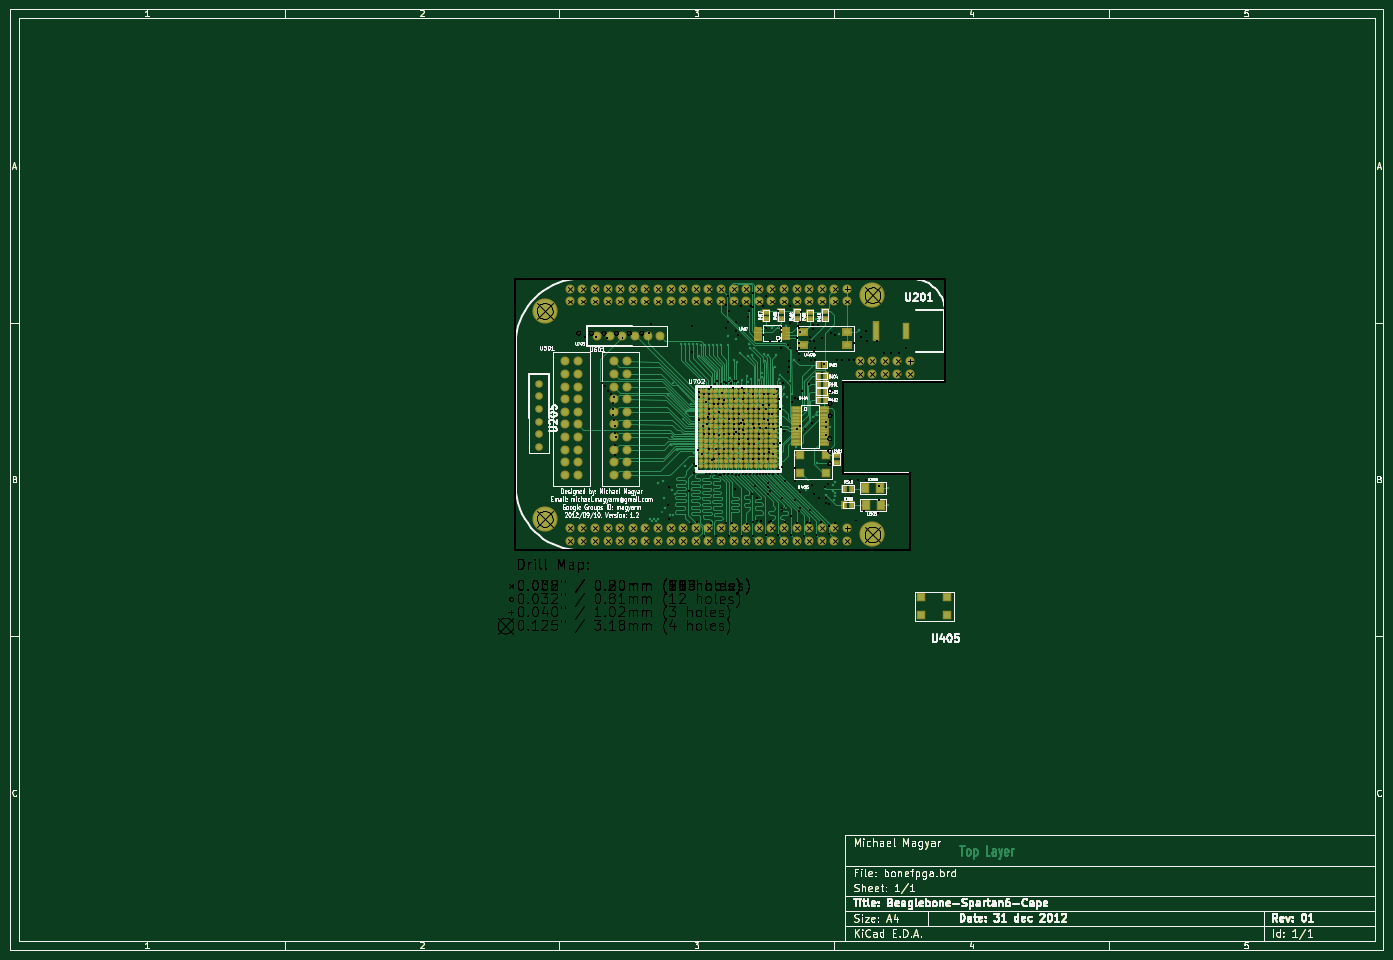
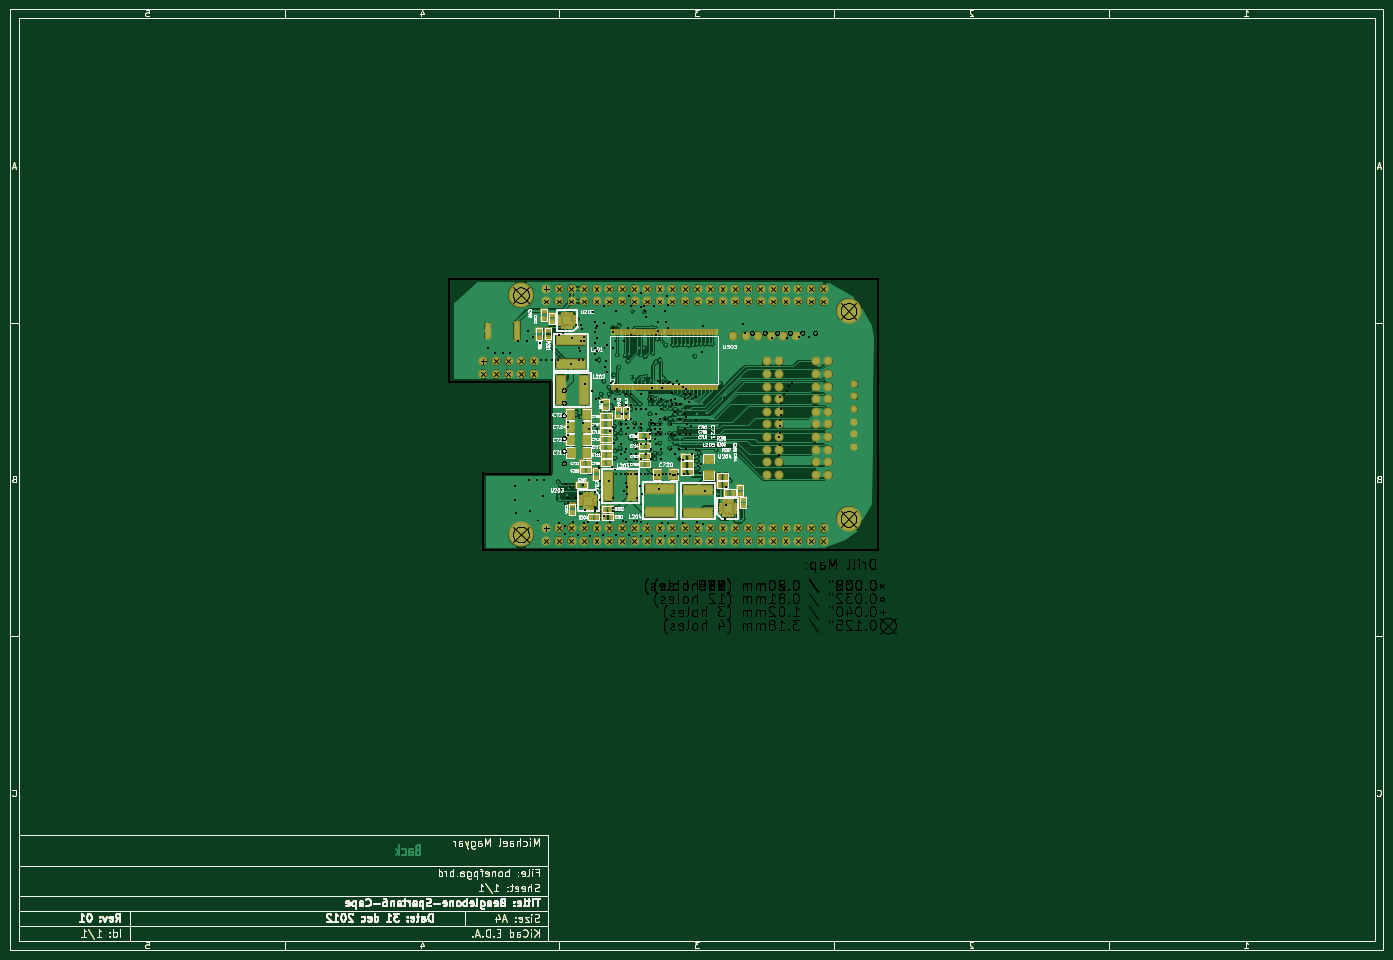
Circuit board: 25 layer files. Board 276.9 x 189.7 mm.
- bottom_copper: bonefpga-Back.gbl (293541 bytes)
- top_copper: bonefpga-Front.gtl (86967 bytes)
- inner_copper: bonefpga-Inner2.gbr (115589 bytes)
- inner_copper: bonefpga-Inner3.gbr (219780 bytes)
- inner_copper: bonefpga-Inner4.gbr (63688 bytes)
- inner_copper: bonefpga-Inner5.gbr (49871 bytes)
- bottom_mask: bonefpga-Mask_Back.gbs (34016 bytes)
- top_mask: bonefpga-Mask_Front.gts (36205 bytes)
- outline: bonefpga-PCB_Edges.gbr (27272 bytes)
- bottom_silk: bonefpga-SilkS_Back.gbo (80841 bytes)
- top_silk: bonefpga-SilkS_Front.gto (80476 bytes)
- paste: bonefpga-SoldP_Back.gbp (30959 bytes)
- paste: bonefpga-SoldP_Front.gtp (33156 bytes)
- drill: bonefpga-copper-inner1-drl.pho (15891 bytes)
- drill: bonefpga-copper-inner1.drl (1634 bytes)
- drill: bonefpga-drl.pho (40745 bytes)
- drill: bonefpga-inner1-inner2-drl.pho (13119 bytes)
- drill: bonefpga-inner1-inner2.drl (1049 bytes)
- drill: bonefpga-inner2-inner3-drl.pho (12903 bytes)
- drill: bonefpga-inner2-inner3.drl (1166 bytes)
- drill: bonefpga-inner3-inner4-drl.pho (16251 bytes)
- drill: bonefpga-inner3-inner4.drl (1673 bytes)
- drill: bonefpga-inner4-cmp-drl.pho (23271 bytes)
- drill: bonefpga-inner4-cmp.drl (2882 bytes)
- drill: bonefpga.drl (1735 bytes)

=== bottom_copper: bonefpga-Back.gbl (293541 bytes, source omitted) ===
=== top_copper: bonefpga-Front.gtl (86967 bytes, source omitted) ===
=== inner_copper: bonefpga-Inner2.gbr (115589 bytes, source omitted) ===
=== inner_copper: bonefpga-Inner3.gbr (219780 bytes, source omitted) ===
=== inner_copper: bonefpga-Inner4.gbr (63688 bytes, source omitted) ===
=== inner_copper: bonefpga-Inner5.gbr (49871 bytes, source omitted) ===
=== bottom_mask: bonefpga-Mask_Back.gbs (34016 bytes, source omitted) ===
=== top_mask: bonefpga-Mask_Front.gts (36205 bytes, source omitted) ===
=== outline: bonefpga-PCB_Edges.gbr (27272 bytes, source omitted) ===
=== bottom_silk: bonefpga-SilkS_Back.gbo (80841 bytes, source omitted) ===
=== top_silk: bonefpga-SilkS_Front.gto (80476 bytes, source omitted) ===
=== paste: bonefpga-SoldP_Back.gbp (30959 bytes, source omitted) ===
=== paste: bonefpga-SoldP_Front.gtp (33156 bytes, source omitted) ===
=== drill: bonefpga-copper-inner1-drl.pho (15891 bytes, source omitted) ===
=== drill: bonefpga-copper-inner1.drl ===
M48
;DRILL file {Pcbnew (2012-jan-04)-stable} date Mon Sep 10 12:25:57 2012
;FORMAT={-:-/ absolute / inch / decimal}
FMAT,2
INCH,TZ
T1C0.008
%
G90
G05
M72
T1
X5.785Y4.222
X5.807Y2.909
X5.809Y3.113
X5.855Y3.892
X5.863Y3.654
X5.889Y3.926
X5.897Y3.704
X5.905Y3.765
X5.917Y3.516
X5.929Y3.691
X5.938Y3.630
X5.965Y3.971
X5.997Y3.884
X6.024Y3.774
X6.025Y3.595
X6.051Y3.445
X6.052Y3.530
X6.102Y2.788
X6.133Y3.404
X6.143Y3.652
X6.161Y3.749
X6.201Y3.679
X6.209Y3.402
X6.224Y3.445
X6.261Y2.788
X6.285Y4.242
X6.292Y4.467
X6.299Y3.719
X6.299Y3.849
X6.306Y4.180
X6.328Y4.274
X6.351Y3.720
X6.355Y4.461
X6.397Y3.571
X6.398Y3.719
X6.398Y2.929
X6.410Y4.246
X6.410Y4.191
X6.412Y4.155
X6.415Y3.451
X6.417Y4.465
X6.422Y3.909
X6.428Y3.032
X6.428Y4.217
X6.454Y3.685
X6.484Y3.414
X6.493Y2.789
X6.518Y2.929
X6.518Y2.956
X6.518Y3.083
X6.520Y4.276
X6.521Y4.352
X6.521Y4.378
X6.548Y4.139
X6.576Y3.185
X6.590Y2.885
X6.591Y4.421
X6.623Y4.137
X6.623Y4.290
X6.646Y3.727
X6.648Y2.907
X6.655Y2.929
X6.660Y3.083
X6.660Y4.377
X6.661Y3.134
X6.662Y2.956
X6.663Y4.352
X6.664Y3.702
X6.664Y4.224
X6.664Y2.878
X6.674Y2.800
X6.705Y3.728
X6.719Y4.462
X6.744Y4.370
X6.747Y3.028
X6.749Y2.997
X6.756Y3.184
X6.759Y4.175
X6.768Y2.937
X6.774Y3.026
X6.778Y4.241
X6.789Y3.184
X6.811Y2.900
X6.815Y4.278
X6.832Y4.462
X6.839Y3.003
X6.854Y3.211
X6.872Y4.276
X6.876Y3.674
X6.876Y3.709
X6.876Y3.776
X6.897Y4.321
X6.898Y4.495
X6.911Y2.962
X6.957Y3.179
X6.999Y3.179
X7.053Y3.179
X7.064Y4.131
X7.073Y4.258
X7.091Y3.179
X7.097Y3.045
X7.110Y4.454
X7.123Y4.133
X7.149Y2.994
X7.178Y4.382
X7.186Y4.133
X7.191Y2.952
X7.197Y3.031
X7.274Y3.032
X7.333Y3.123
X7.391Y3.123
X7.452Y3.123
X7.510Y3.081
T0
M30

=== drill: bonefpga-drl.pho (40745 bytes, source omitted) ===
=== drill: bonefpga-inner1-inner2-drl.pho (13119 bytes, source omitted) ===
=== drill: bonefpga-inner1-inner2.drl ===
M48
;DRILL file {Pcbnew (2012-jan-04)-stable} date Mon Sep 10 12:25:59 2012
;FORMAT={-:-/ absolute / inch / decimal}
FMAT,2
INCH,TZ
T1C0.008
%
G90
G05
M72
T1
X5.487Y2.897
X5.620Y4.329
X5.623Y4.185
X5.627Y4.441
X5.845Y4.025
X5.861Y3.435
X5.889Y3.926
X5.905Y3.765
X5.929Y3.691
X5.938Y3.630
X5.942Y3.771
X5.947Y3.652
X6.019Y3.531
X6.023Y3.926
X6.025Y3.595
X6.061Y3.690
X6.101Y3.767
X6.133Y3.404
X6.139Y3.967
X6.141Y3.491
X6.141Y3.689
X6.143Y3.652
X6.150Y4.202
X6.161Y3.749
X6.174Y2.978
X6.180Y3.611
X6.181Y3.809
X6.201Y3.679
X6.209Y3.402
X6.218Y3.732
X6.219Y3.886
X6.256Y2.842
X6.257Y3.806
X6.296Y3.967
X6.297Y3.454
X6.299Y3.719
X6.337Y3.768
X6.351Y3.720
X6.373Y3.536
X6.398Y3.719
X6.410Y4.246
X6.410Y4.191
X6.412Y4.155
X6.415Y3.964
X6.417Y3.689
X6.417Y4.465
X6.428Y4.217
X6.454Y3.685
X6.457Y3.848
X6.460Y3.454
X6.501Y4.049
X6.518Y3.083
X6.534Y3.366
X6.648Y2.907
X6.655Y3.181
X6.660Y3.083
X6.664Y4.224
X6.744Y4.370
X6.898Y4.495
X6.943Y2.978
X7.097Y3.045
X7.149Y2.994
X7.191Y2.952
X7.197Y3.031
X7.274Y3.032
X7.289Y4.396
X7.293Y4.287
X7.295Y4.178
T0
M30

=== drill: bonefpga-inner2-inner3-drl.pho (12903 bytes, source omitted) ===
=== drill: bonefpga-inner2-inner3.drl ===
M48
;DRILL file {Pcbnew (2012-jan-04)-stable} date Mon Sep 10 12:26:01 2012
;FORMAT={-:-/ absolute / inch / decimal}
FMAT,2
INCH,TZ
T1C0.008
%
G90
G05
M72
T1
X4.959Y2.999
X5.044Y2.999
X5.487Y2.897
X5.620Y4.329
X5.623Y4.185
X5.627Y4.441
X5.845Y4.025
X5.861Y3.435
X5.863Y3.471
X5.889Y3.926
X5.905Y3.765
X5.929Y3.691
X5.938Y3.630
X5.941Y3.888
X5.942Y3.771
X5.942Y3.572
X5.944Y3.730
X5.945Y3.609
X5.947Y3.652
X5.982Y3.650
X5.983Y3.770
X6.019Y3.531
X6.022Y3.493
X6.023Y3.926
X6.061Y3.690
X6.101Y3.767
X6.133Y3.404
X6.136Y3.569
X6.139Y3.967
X6.141Y3.491
X6.141Y3.689
X6.141Y3.728
X6.141Y3.769
X6.150Y4.202
X6.174Y2.978
X6.180Y3.611
X6.180Y3.769
X6.181Y3.691
X6.181Y3.728
X6.181Y3.809
X6.209Y3.402
X6.217Y3.490
X6.218Y3.732
X6.219Y3.886
X6.220Y3.689
X6.221Y3.770
X6.256Y2.842
X6.256Y3.572
X6.257Y3.806
X6.274Y2.755
X6.294Y2.645
X6.296Y3.967
X6.297Y3.454
X6.298Y3.571
X6.337Y3.571
X6.337Y3.768
X6.373Y3.536
X6.376Y2.755
X6.378Y3.453
X6.415Y3.964
X6.417Y3.689
X6.417Y3.534
X6.457Y3.848
X6.460Y3.454
X6.500Y3.493
X6.501Y4.049
X6.507Y3.572
X6.534Y3.366
X6.541Y3.744
X6.580Y3.233
X6.602Y3.515
X6.655Y3.181
X6.770Y2.903
X6.943Y2.978
X7.289Y4.396
X7.293Y4.287
X7.295Y4.178
T0
M30

=== drill: bonefpga-inner3-inner4-drl.pho (16251 bytes, source omitted) ===
=== drill: bonefpga-inner3-inner4.drl ===
M48
;DRILL file {Pcbnew (2012-jan-04)-stable} date Mon Sep 10 12:26:04 2012
;FORMAT={-:-/ absolute / inch / decimal}
FMAT,2
INCH,TZ
T1C0.008
%
G90
G05
M72
T1
X4.959Y2.999
X5.044Y2.999
X5.138Y3.003
X5.195Y3.858
X5.198Y3.935
X5.258Y3.006
X5.471Y2.966
X5.487Y2.897
X5.620Y4.329
X5.623Y4.185
X5.627Y4.441
X5.845Y4.025
X5.861Y3.435
X5.863Y3.471
X5.904Y3.452
X5.941Y3.888
X5.942Y3.771
X5.942Y3.572
X5.944Y3.452
X5.944Y3.730
X5.945Y3.609
X5.947Y3.652
X5.982Y3.650
X5.983Y3.530
X5.983Y3.965
X5.983Y3.770
X6.019Y3.531
X6.022Y3.493
X6.023Y3.926
X6.060Y3.769
X6.061Y3.690
X6.061Y3.886
X6.061Y3.496
X6.080Y2.747
X6.092Y2.673
X6.101Y3.767
X6.102Y3.650
X6.136Y3.569
X6.138Y3.888
X6.139Y3.967
X6.141Y3.491
X6.141Y3.689
X6.141Y3.728
X6.141Y3.769
X6.150Y4.202
X6.174Y2.978
X6.179Y3.847
X6.180Y3.611
X6.180Y3.769
X6.181Y3.691
X6.181Y3.728
X6.181Y3.809
X6.216Y3.967
X6.216Y3.653
X6.217Y3.490
X6.218Y3.732
X6.219Y3.886
X6.220Y3.689
X6.221Y3.770
X6.256Y2.842
X6.256Y3.572
X6.257Y3.806
X6.258Y3.925
X6.259Y3.847
X6.274Y2.755
X6.294Y2.645
X6.296Y3.689
X6.296Y3.967
X6.297Y3.454
X6.298Y3.571
X6.337Y3.571
X6.337Y3.768
X6.338Y3.688
X6.338Y3.807
X6.338Y3.965
X6.373Y3.536
X6.376Y2.755
X6.378Y3.453
X6.378Y3.652
X6.393Y2.672
X6.413Y3.653
X6.415Y3.964
X6.417Y3.689
X6.417Y3.767
X6.417Y3.886
X6.417Y3.534
X6.444Y3.612
X6.455Y3.926
X6.457Y3.848
X6.460Y3.454
X6.498Y3.028
X6.500Y3.493
X6.501Y4.049
X6.507Y3.572
X6.508Y3.842
X6.534Y3.366
X6.541Y3.744
X6.568Y3.059
X6.568Y3.278
X6.580Y3.233
X6.585Y3.086
X6.602Y3.515
X6.627Y3.481
X6.630Y4.040
X6.642Y3.009
X6.652Y3.486
X6.655Y3.181
X6.658Y3.049
X6.681Y3.424
X6.739Y3.368
X6.760Y3.682
X6.770Y2.903
X6.943Y2.978
X7.289Y4.396
X7.293Y4.287
X7.295Y4.178
T0
M30

=== drill: bonefpga-inner4-cmp-drl.pho (23271 bytes, source omitted) ===
=== drill: bonefpga-inner4-cmp.drl ===
M48
;DRILL file {Pcbnew (2012-jan-04)-stable} date Mon Sep 10 12:26:06 2012
;FORMAT={-:-/ absolute / inch / decimal}
FMAT,2
INCH,TZ
T1C0.008
%
G90
G05
M72
T1
X4.959Y2.999
X5.044Y2.999
X5.097Y3.360
X5.120Y3.390
X5.138Y3.003
X5.141Y3.424
X5.164Y3.448
X5.183Y3.569
X5.183Y3.617
X5.184Y3.519
X5.190Y3.471
X5.191Y3.660
X5.195Y3.704
X5.195Y3.858
X5.196Y3.757
X5.198Y3.935
X5.202Y3.792
X5.258Y3.006
X5.471Y2.966
X5.487Y2.897
X5.620Y4.329
X5.623Y4.185
X5.627Y4.441
X5.804Y4.484
X5.823Y4.004
X5.825Y4.079
X5.845Y4.025
X5.850Y4.468
X5.861Y3.435
X5.863Y3.471
X5.904Y3.452
X5.905Y4.574
X5.924Y4.081
X5.941Y3.888
X5.942Y3.411
X5.942Y3.771
X5.942Y3.572
X5.944Y3.452
X5.944Y3.493
X5.944Y3.730
X5.945Y3.609
X5.947Y3.652
X5.955Y4.085
X5.960Y4.470
X5.963Y3.394
X5.982Y3.650
X5.983Y3.530
X5.983Y3.965
X5.983Y3.770
X5.991Y3.371
X6.002Y4.576
X6.003Y4.087
X6.008Y3.349
X6.019Y3.531
X6.022Y3.493
X6.022Y4.095
X6.023Y3.926
X6.041Y4.090
X6.042Y3.368
X6.060Y3.769
X6.061Y3.690
X6.061Y3.886
X6.061Y3.496
X6.062Y4.085
X6.063Y3.352
X6.080Y2.747
X6.080Y2.929
X6.082Y3.366
X6.083Y4.476
X6.092Y2.673
X6.094Y2.882
X6.094Y4.088
X6.101Y3.767
X6.102Y3.650
X6.102Y3.351
X6.106Y4.576
X6.121Y3.361
X6.123Y4.086
X6.130Y4.474
X6.136Y3.569
X6.138Y3.888
X6.139Y3.967
X6.141Y3.491
X6.141Y3.347
X6.141Y3.689
X6.141Y3.728
X6.141Y3.769
X6.150Y4.202
X6.156Y4.089
X6.157Y2.882
X6.158Y2.947
X6.159Y3.346
X6.174Y2.978
X6.179Y3.847
X6.180Y3.611
X6.180Y3.769
X6.181Y3.691
X6.181Y3.728
X6.181Y3.809
X6.183Y4.089
X6.195Y2.752
X6.205Y4.576
X6.210Y4.087
X6.216Y3.967
X6.216Y3.653
X6.217Y3.490
X6.218Y3.732
X6.219Y3.886
X6.220Y3.689
X6.221Y3.770
X6.239Y4.087
X6.244Y4.479
X6.256Y2.842
X6.256Y3.572
X6.257Y3.806
X6.258Y3.925
X6.259Y3.847
X6.267Y4.087
X6.274Y2.755
X6.293Y4.578
X6.294Y2.645
X6.295Y2.758
X6.296Y3.689
X6.296Y3.967
X6.297Y3.454
X6.297Y4.085
X6.298Y3.571
X6.326Y4.089
X6.328Y4.459
X6.337Y3.571
X6.337Y3.768
X6.337Y3.886
X6.338Y3.688
X6.338Y3.807
X6.338Y3.926
X6.338Y3.965
X6.346Y4.084
X6.373Y3.536
X6.373Y4.086
X6.376Y2.755
X6.376Y2.978
X6.378Y3.453
X6.378Y3.652
X6.378Y3.927
X6.393Y2.672
X6.394Y4.572
X6.400Y4.086
X6.413Y3.653
X6.415Y3.964
X6.417Y3.612
X6.417Y3.689
X6.417Y3.767
X6.417Y3.886
X6.417Y3.534
X6.424Y4.087
X6.437Y4.460
X6.444Y3.612
X6.453Y4.082
X6.455Y3.926
X6.457Y3.727
X6.457Y3.848
X6.460Y3.454
X6.493Y4.082
X6.495Y4.568
X6.498Y3.028
X6.500Y3.493
X6.501Y4.049
X6.507Y3.572
X6.508Y3.842
X6.516Y3.709
X6.517Y2.925
X6.522Y4.031
X6.534Y3.366
X6.541Y3.744
X6.545Y4.466
X6.568Y3.059
X6.568Y3.278
X6.580Y3.233
X6.585Y3.086
X6.590Y2.751
X6.596Y4.570
X6.602Y3.515
X6.627Y3.481
X6.630Y4.040
X6.642Y3.009
X6.642Y3.109
X6.645Y4.473
X6.652Y3.486
X6.655Y3.181
X6.658Y3.049
X6.681Y3.424
X6.699Y4.573
X6.739Y3.368
X6.745Y4.471
X6.760Y3.682
X6.770Y2.903
X6.779Y3.109
X6.785Y3.086
X6.797Y4.571
X6.835Y4.466
X6.861Y4.188
X6.875Y4.314
X6.888Y4.166
X6.897Y4.558
X6.943Y2.978
X6.944Y4.474
X7.289Y4.396
X7.293Y4.287
X7.295Y4.178
T0
M30

=== drill: bonefpga.drl ===
M48
;DRILL file {Pcbnew (2012-jan-04)-stable} date Mon Sep 10 12:25:55 2012
;FORMAT={-:-/ absolute / inch / decimal}
FMAT,2
INCH,TZ
T1C0.032
T2C0.032
T3C0.040
T4C0.125
%
G90
G05
M72
T1
X4.845Y2.620
X4.845Y2.720
X4.845Y4.520
X4.845Y4.620
X4.945Y2.620
X4.945Y2.720
X4.945Y4.520
X4.945Y4.620
X5.045Y2.620
X5.045Y2.720
X5.045Y4.520
X5.045Y4.620
X5.145Y2.620
X5.145Y2.720
X5.145Y4.520
X5.145Y4.620
X5.245Y2.620
X5.245Y2.720
X5.245Y4.520
X5.245Y4.620
X5.345Y2.620
X5.345Y2.720
X5.345Y4.520
X5.345Y4.620
X5.445Y2.620
X5.445Y2.720
X5.445Y4.520
X5.445Y4.620
X5.545Y2.620
X5.545Y2.720
X5.545Y4.520
X5.545Y4.620
X5.645Y2.620
X5.645Y2.720
X5.645Y4.520
X5.645Y4.620
X5.745Y2.620
X5.745Y2.720
X5.745Y4.520
X5.745Y4.620
X5.845Y2.620
X5.845Y2.720
X5.845Y4.520
X5.845Y4.620
X5.945Y2.620
X5.945Y2.720
X5.945Y4.520
X5.945Y4.620
X6.045Y2.620
X6.045Y2.720
X6.045Y4.520
X6.045Y4.620
X6.145Y2.620
X6.145Y2.720
X6.145Y4.520
X6.145Y4.620
X6.245Y2.620
X6.245Y2.720
X6.245Y4.520
X6.245Y4.620
X6.345Y2.620
X6.345Y2.720
X6.345Y4.520
X6.345Y4.620
X6.445Y2.620
X6.445Y2.720
X6.445Y4.520
X6.445Y4.620
X6.545Y2.620
X6.545Y2.720
X6.545Y4.520
X6.545Y4.620
X6.645Y2.620
X6.645Y2.720
X6.645Y4.520
X6.645Y4.620
X6.745Y2.620
X6.745Y2.720
X6.745Y4.520
X6.745Y4.620
X6.845Y2.620
X6.845Y2.720
X6.845Y4.520
X6.845Y4.620
X6.945Y2.620
X6.945Y2.720
X6.945Y4.520
X6.945Y4.620
X7.045Y2.720
X7.045Y4.620
X7.145Y3.195
X7.145Y3.295
X7.245Y3.195
X7.245Y3.295
X7.345Y3.195
X7.345Y3.295
X7.445Y3.195
X7.445Y3.295
X7.545Y3.295
T2
X4.911Y2.968
X5.011Y2.968
X5.111Y2.968
X5.211Y2.968
X5.311Y2.968
X5.411Y2.968
X6.904Y3.804
X6.904Y3.904
X6.904Y4.004
X6.905Y3.424
X6.905Y3.524
X6.905Y3.624
T3
X7.045Y2.620
X7.045Y4.520
X7.545Y3.195
T4
X4.645Y2.795
X4.645Y4.445
X7.245Y2.670
X7.245Y4.570
T0
M30
